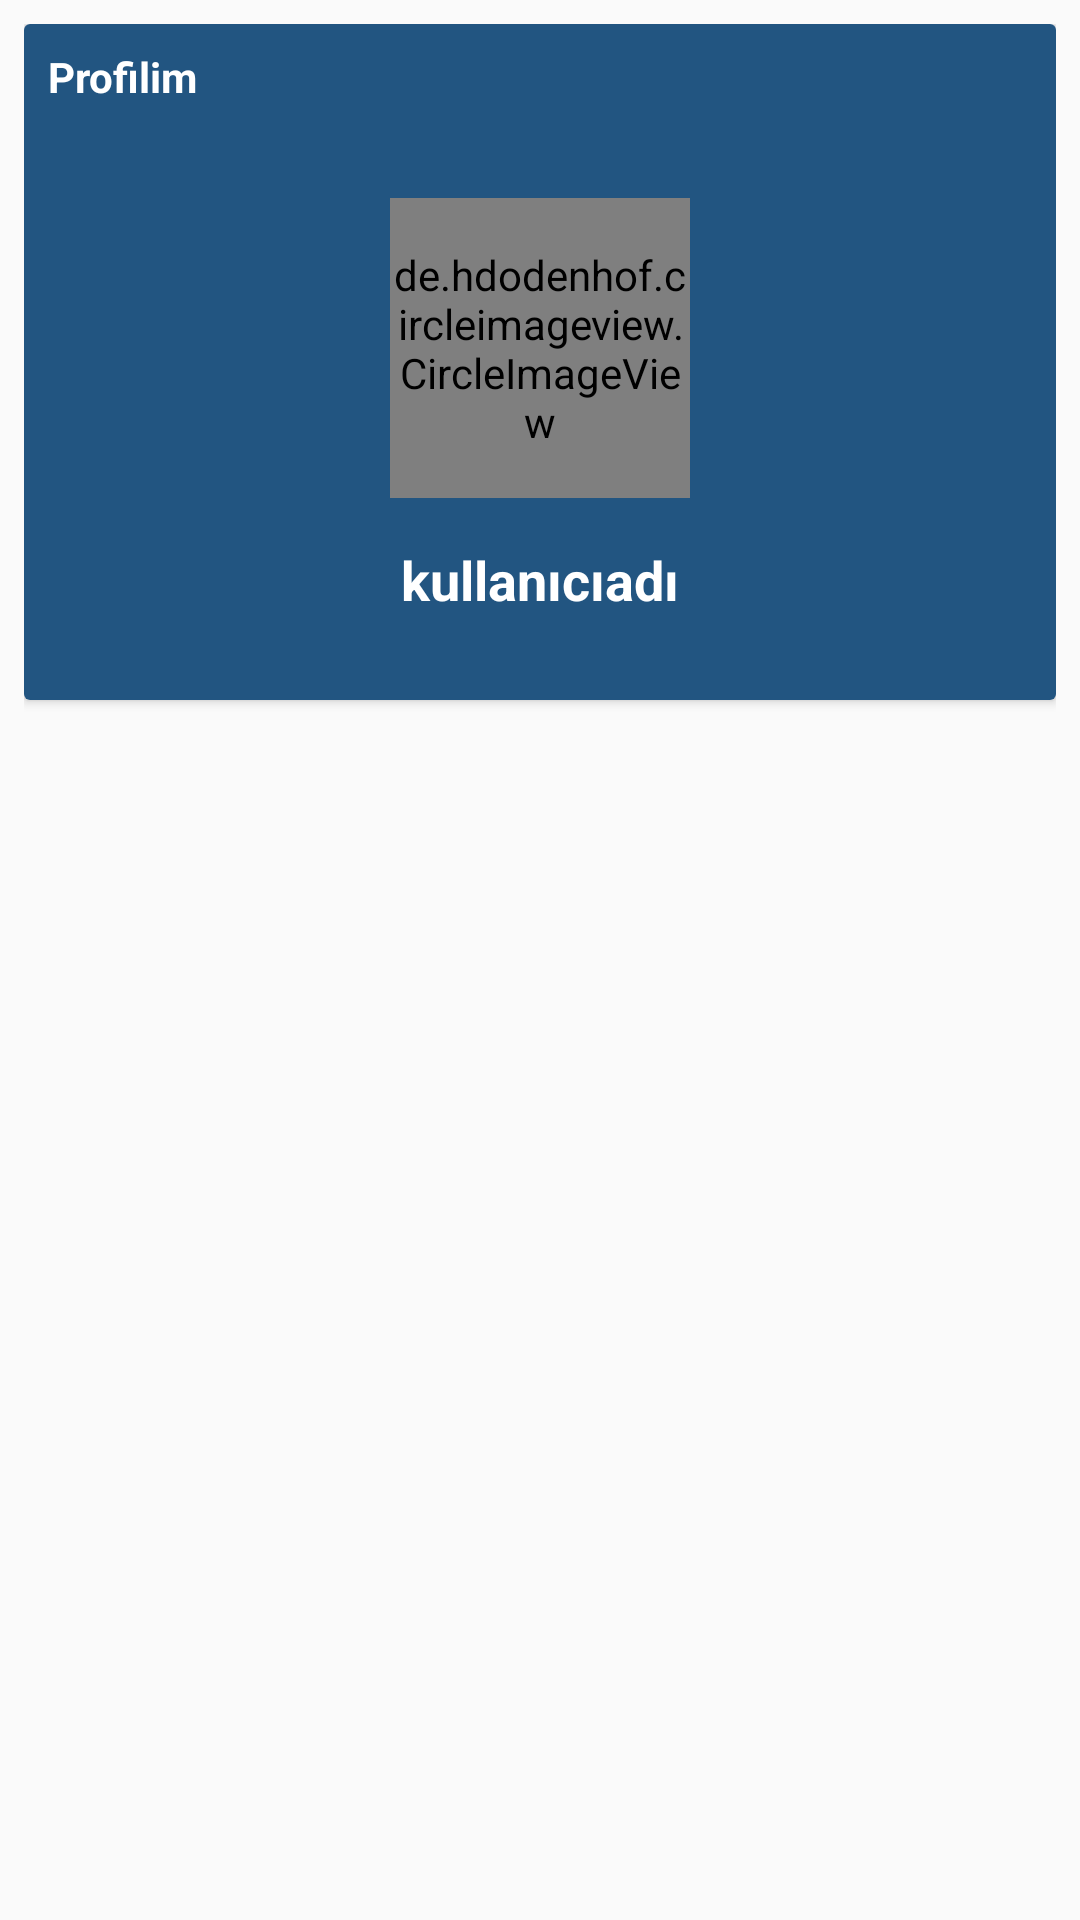

Produce the Android XML layout that renders to this screen, including the resource entries it uses.
<!-- AndroidManifest.xml: application theme AppTheme -->
<!-- res/layout/fragman_profil.xml -->
<?xml version="1.0" encoding="utf-8"?>
<RelativeLayout xmlns:android="http://schemas.android.com/apk/res/android"
    xmlns:tools="http://schemas.android.com/tools"
    android:layout_width="match_parent"
    android:layout_height="match_parent"
    android:padding="8dp"
    tools:context=".Fragmanlar.ProfilFragmani">

    <android.support.v7.widget.CardView
        android:layout_width="match_parent"
        android:layout_height="wrap_content">

        <RelativeLayout
            android:layout_width="match_parent"
            android:padding="8dp"
            android:layout_height="wrap_content"
            android:background="#225581">

            <TextView
                android:layout_width="wrap_content"
                android:layout_height="wrap_content"
                android:text="Profilim"
                android:textColor="#FFFFFF"
                android:textStyle="bold"/>

            <de.hdodenhof.circleimageview.CircleImageView
                android:layout_width="100dp"
                android:layout_height="100dp"
                android:id="@+id/profil_image"
                android:layout_centerHorizontal="true"
                android:layout_marginTop="50dp"
                android:src="@mipmap/ic_launcher"/>

            <TextView
                android:layout_width="wrap_content"
                android:layout_height="wrap_content"
                android:text="kullanıcıadı"
                android:layout_below="@id/profil_image"
                android:layout_centerHorizontal="true"
                android:layout_marginTop="15dp"
                android:textColor="#FFFFFF"
                android:textStyle="bold"
                android:id="@+id/kullaniciadi"
                android:textSize="18sp"
                android:layout_marginBottom="20dp"/>




        </RelativeLayout>



    </android.support.v7.widget.CardView>

</RelativeLayout>
<!-- resources referenced by this layout -->
<resources>
  <style name="AppTheme" parent="Theme.AppCompat.Light.NoActionBar">
          
          <item name="colorPrimary">@color/colorPrimary</item>
          <item name="colorPrimaryDark">@color/colorPrimaryDark</item>
          <item name="colorAccent">@color/colorAccent</item>
      </style>
  <!-- not gathered from this repository: default colours our renderer supplied (Android Studio template values) -->
  <color name="colorPrimary">#FF6200EE</color>
  <color name="colorPrimaryDark">#FF3700B3</color>
  <color name="colorAccent">#FF03DAC5</color>
</resources>
